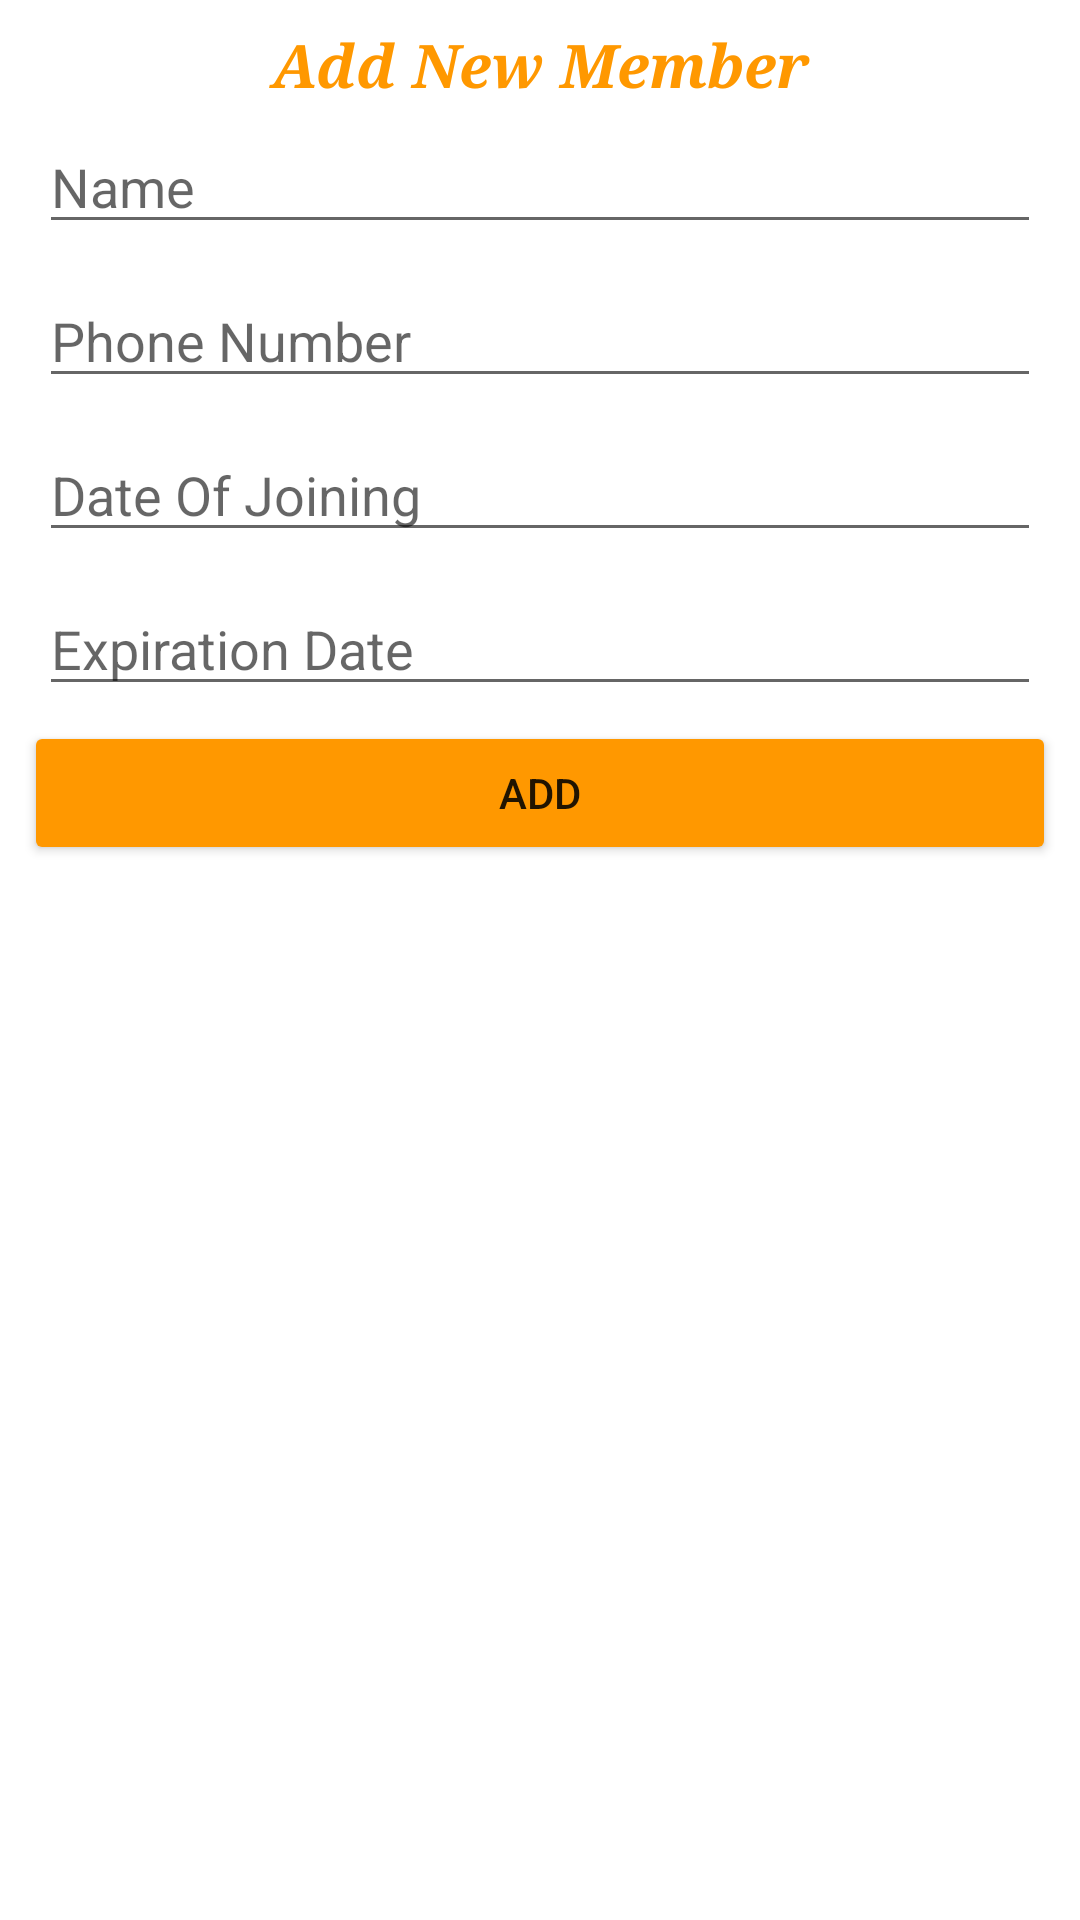

Produce the Android XML layout that renders to this screen, including the resource entries it uses.
<!-- AndroidManifest.xml: application theme Theme.Gym_Project -->
<!-- res/layout/activity_addmempers.xml -->
<?xml version="1.0" encoding="utf-8"?>
<androidx.appcompat.widget.LinearLayoutCompat
    xmlns:android="http://schemas.android.com/apk/res/android"
    xmlns:app="http://schemas.android.com/apk/res-auto"
    xmlns:tools="http://schemas.android.com/tools"
    android:layout_width="match_parent"
    android:orientation="vertical"
    android:layout_height="match_parent"
    android:padding="8dp"
    tools:context=".addmempers">

    <TextView
        android:id="@+id/textView"
        android:layout_width="match_parent"
        android:layout_height="wrap_content"
        android:fontFamily="serif"
        android:text="@string/addNew"
        android:textAlignment="center"
        android:textColor="#FF9800"
        android:textSize="20sp"
        android:textStyle="bold|italic" />

    <EditText
        android:id="@+id/edtTitleu"
        android:layout_width="match_parent"
        android:layout_height="wrap_content"
        android:layout_margin="5dp"
        android:ems="10"
        android:hint="Name"
        tools:ignore="TouchTargetSizeCheck" />

    <EditText
        android:id="@+id/edtCategoryu"
        android:layout_width="match_parent"
        android:layout_height="wrap_content"
        android:layout_margin="5dp"
        android:ems="10"
        android:hint="Phone Number"
        tools:ignore="TouchTargetSizeCheck" />

    <EditText
        android:id="@+id/edtPagesu"
        android:layout_width="match_parent"
        android:layout_height="wrap_content"
        android:layout_margin="5dp"
        android:ems="10"
        android:hint="Date Of Joining"
        tools:ignore="TouchTargetSizeCheck,TouchTargetSizeCheck" />

    <EditText
        android:id="@+id/edtPagesu2"
        android:layout_width="match_parent"
        android:layout_height="wrap_content"
        android:layout_margin="5dp"
        android:ems="10"
        android:hint="Expiration Date"
        tools:ignore="TouchTargetSizeCheck,TouchTargetSizeCheck" />

    <Button
        android:id="@+id/btnUp"
        android:layout_width="match_parent"
        android:layout_height="wrap_content"
        android:backgroundTint="#FF9800"
        android:insetLeft="10dp"
        android:insetTop="20dp"
        android:insetRight="10dp"
        android:onClick="btnAdd_Click"
        android:text="@string/addadd" />
</androidx.appcompat.widget.LinearLayoutCompat>
<!-- resources referenced by this layout -->
<resources>
  <string name="addNew"> Add New Member</string>
  <string name="addadd"> Add</string>
  <style name="Theme.Gym_Project" parent="Theme.MaterialComponents.DayNight.DarkActionBar">
          
          <item name="colorPrimary">@color/purple_500</item>
          <item name="colorPrimaryVariant">@color/purple_700</item>
          <item name="colorOnPrimary">@color/white</item>
          
          <item name="colorSecondary">@color/teal_200</item>
          <item name="colorSecondaryVariant">@color/teal_700</item>
          <item name="colorOnSecondary">@color/black</item>
          
          <item name="android:statusBarColor" tools:targetApi="l">?attr/colorPrimaryVariant</item>
          
  
      </style>
  <color name="purple_500">#FF6200EE</color>
  <color name="purple_700">#FF3700B3</color>
  <color name="white">#FFFFFFFF</color>
  <color name="teal_200">#FF03DAC5</color>
  <color name="teal_700">#FF018786</color>
  <color name="black">#FF000000</color>
</resources>
